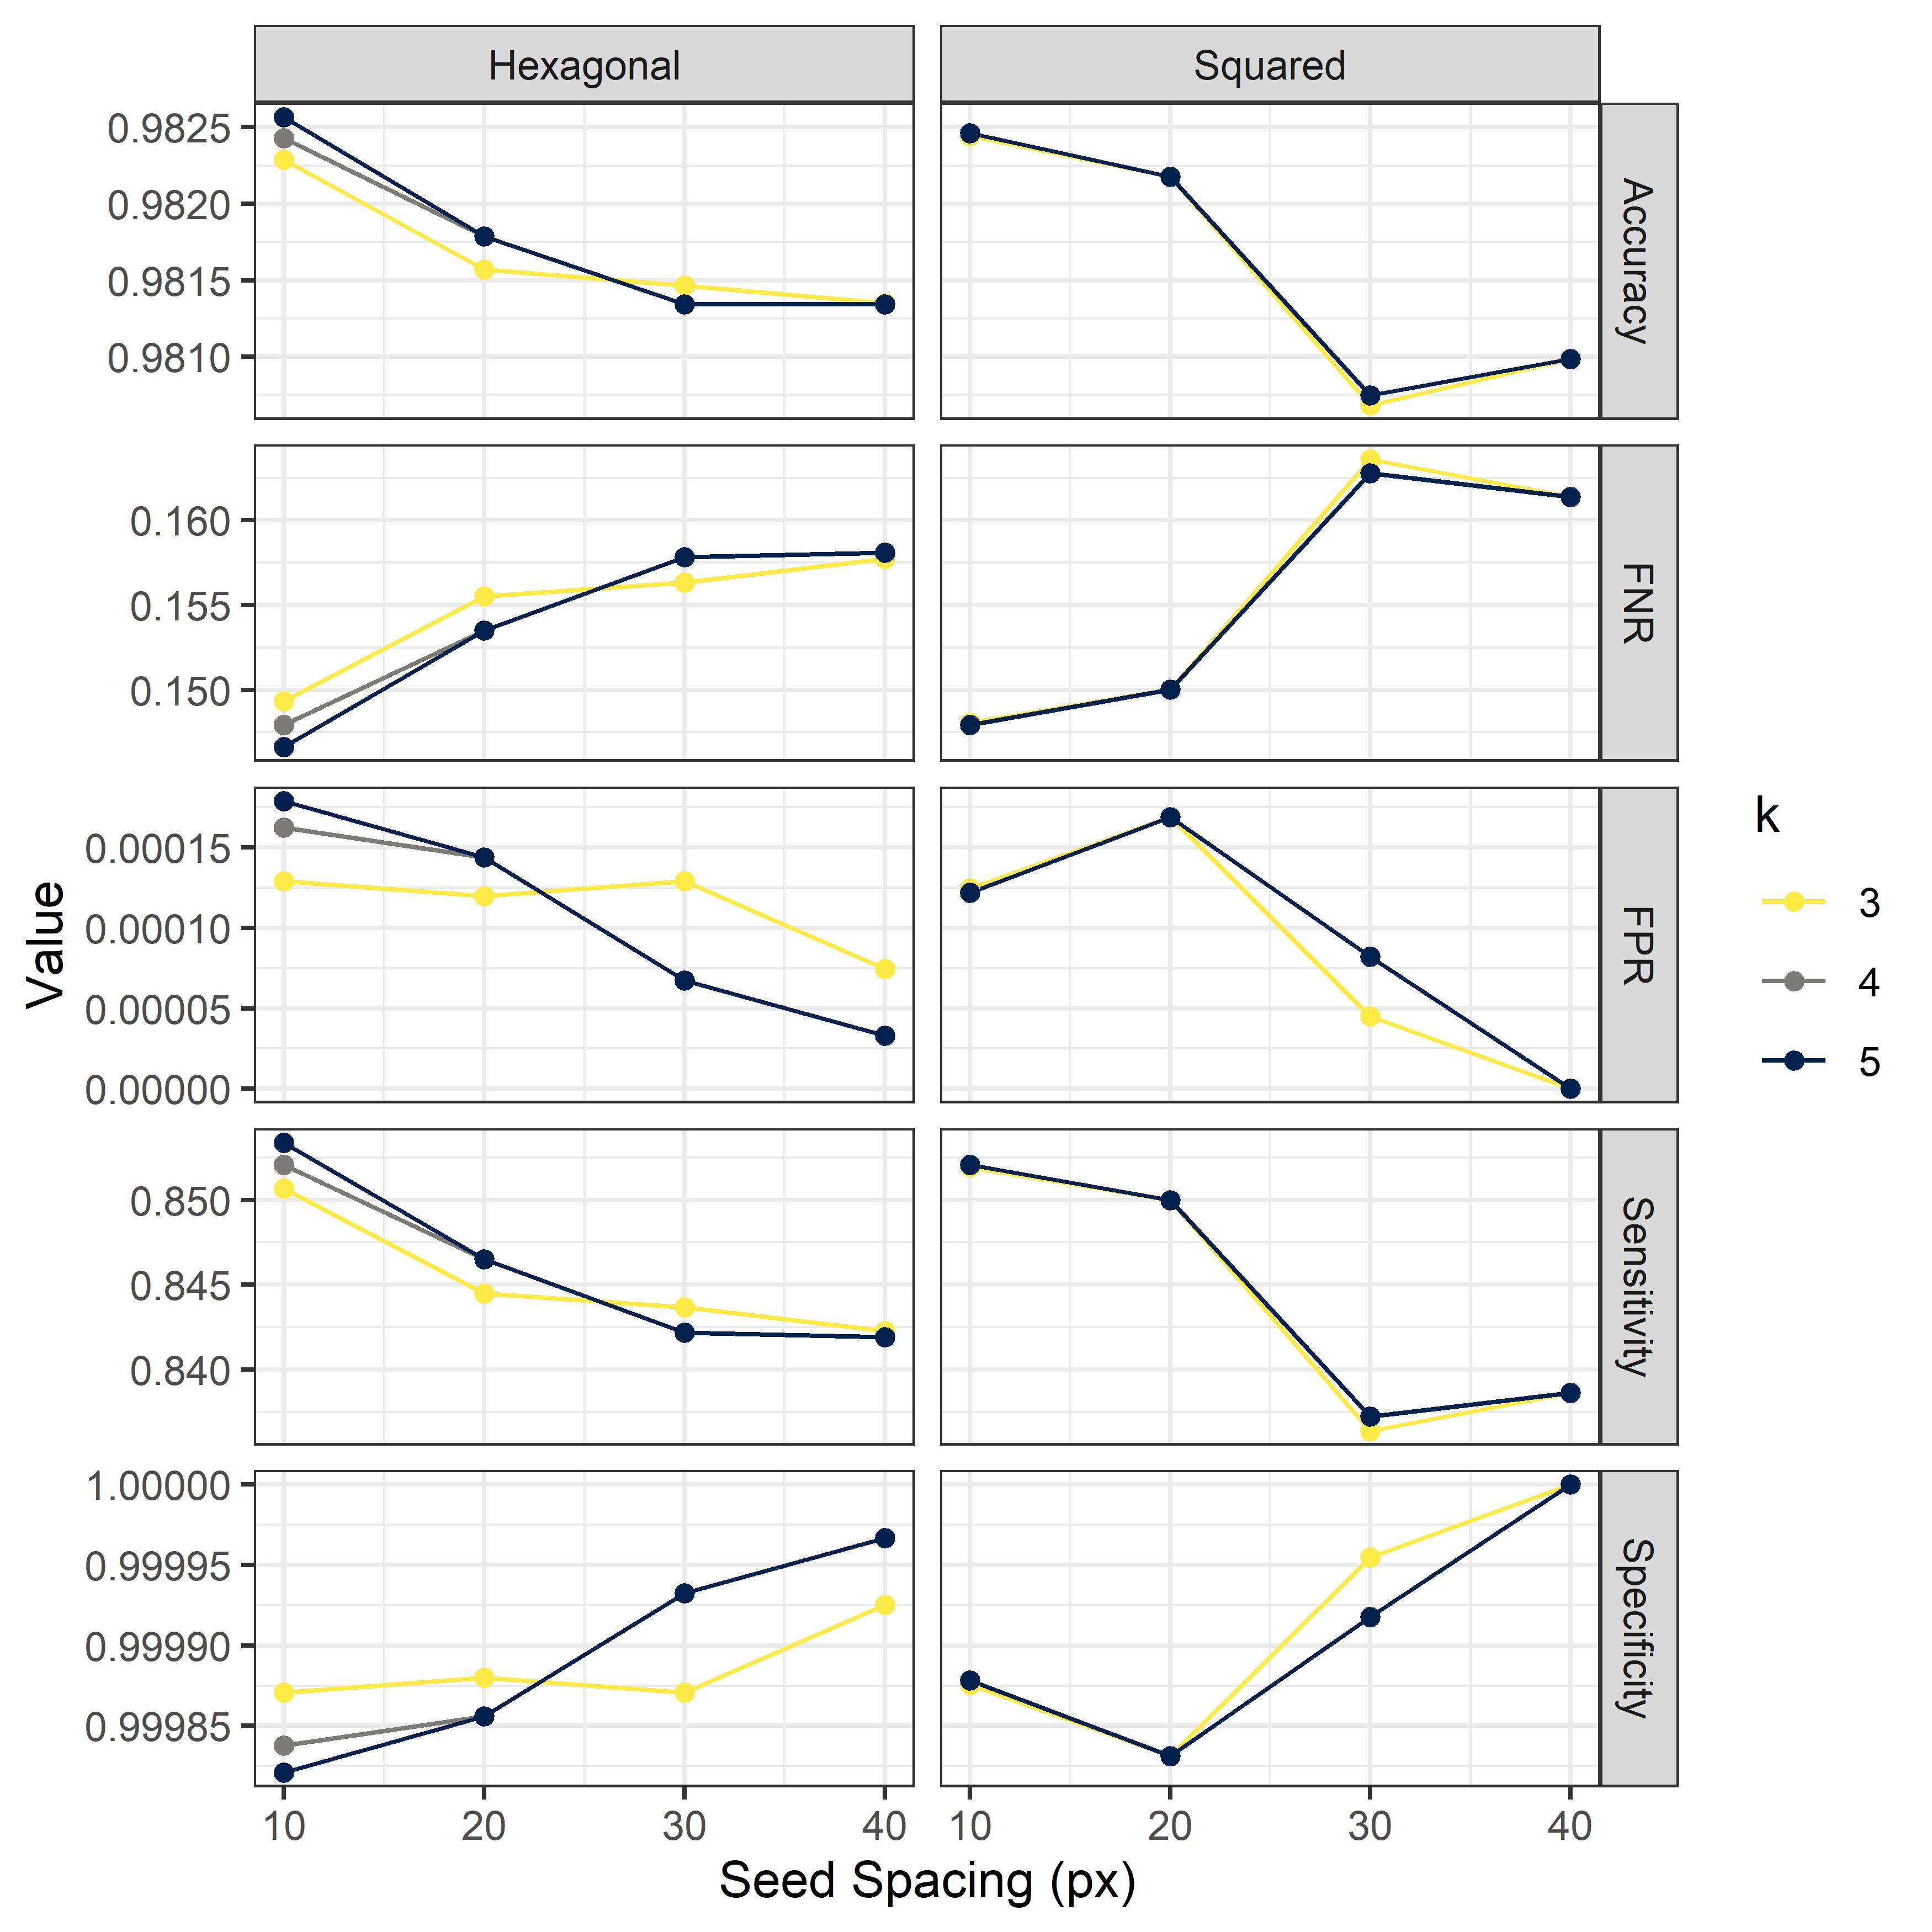

The data file committed next to this chart (first rows):
GridType, SeedSpacing, k, nTrain, Superpixels, Time, TP, FP, TN, FN, Accuracy, FPR, FNR, Sensitivity, Specificity
square, 10, 3, 5000, 12390, 20.19, 123339, 135, 1083849, 21437, 0.9824, 0.0001245, 0.1481, 0.8519, 0.9999
square, 10, 4, 5000, 12390, 10.11, 123359, 132, 1083852, 21417, 0.9825, 0.0001218, 0.1479, 0.8521, 0.9999
square, 10, 5, 5000, 12390, 9.867, 123359, 132, 1083852, 21417, 0.9825, 0.0001218, 0.1479, 0.8521, 0.9999
square, 20, 3, 5000, 3115, 27.02, 123059, 183, 1083801, 21717, 0.9822, 0.0001688, 0.15, 0.85, 0.9998
square, 20, 4, 5000, 3115, 7.849, 123059, 183, 1083801, 21717, 0.9822, 0.0001688, 0.15, 0.85, 0.9998
square, 20, 5, 5000, 3115, 10.39, 123059, 183, 1083801, 21717, 0.9822, 0.0001688, 0.15, 0.85, 0.9998
square, 30, 3, 5000, 1416, 21.38, 121090, 49, 1083935, 23686, 0.9807, 4.520361924161242e-05, 0.1636, 0.8364, 1
square, 30, 4, 5000, 1416, 10.4, 121210, 89, 1083895, 23566, 0.9807, 8.21045329082348e-05, 0.1628, 0.8372, 0.9999
square, 30, 5, 5000, 1416, 9.989, 121210, 89, 1083895, 23566, 0.9807, 8.21045329082348e-05, 0.1628, 0.8372, 0.9999
square, 40, 3, 5000, 748, 25.28, 121411, 0, 1083984, 23365, 0.981, 0.0, 0.1614, 0.8386, 1.0
square, 40, 4, 5000, 748, 27.53, 121411, 0, 1083984, 23365, 0.981, 0.0, 0.1614, 0.8386, 1.0
square, 40, 5, 5000, 748, 22.39, 121411, 0, 1083984, 23365, 0.981, 0.0, 0.1614, 0.8386, 1.0
hex, 10, 3, 5000, 18275, 25.73, 123155, 140, 1083844, 21621, 0.9823, 0.0001292, 0.1493, 0.8507, 0.9999
hex, 10, 4, 5000, 18275, 18.32, 123360, 176, 1083808, 21416, 0.9824, 0.0001624, 0.1479, 0.8521, 0.9998
hex, 10, 5, 5000, 18275, 11.69, 123547, 194, 1083790, 21229, 0.9826, 0.000179, 0.1466, 0.8534, 0.9998
hex, 20, 3, 5000, 4888, 26.01, 122259, 130, 1083854, 22517, 0.9816, 0.0001199, 0.1555, 0.8445, 0.9999
hex, 20, 4, 5000, 4888, 9.481, 122551, 156, 1083828, 22225, 0.9818, 0.0001439, 0.1535, 0.8465, 0.9999
hex, 20, 5, 5000, 4888, 19.84, 122551, 156, 1083828, 22225, 0.9818, 0.0001439, 0.1535, 0.8465, 0.9999
hex, 30, 3, 5000, 2108, 31.01, 122144, 140, 1083844, 22632, 0.9815, 0.0001292, 0.1563, 0.8437, 0.9999
hex, 30, 4, 5000, 2108, 31.95, 121925, 73, 1083911, 22851, 0.9813, 6.734416744158585e-05, 0.1578, 0.8422, 0.9999
hex, 30, 5, 5000, 2108, 22.74, 121925, 73, 1083911, 22851, 0.9813, 6.734416744158585e-05, 0.1578, 0.8422, 0.9999
hex, 40, 3, 5000, 1212, 27.72, 121940, 81, 1083903, 22836, 0.9813, 7.472435017491033e-05, 0.1577, 0.8423, 0.9999
hex, 40, 4, 5000, 1212, 8.858, 121888, 36, 1083948, 22888, 0.9813, 3.321082229996015e-05, 0.1581, 0.8419, 1
hex, 40, 5, 5000, 1212, 33.2, 121888, 36, 1083948, 22888, 0.9813, 3.321082229996015e-05, 0.1581, 0.8419, 1
